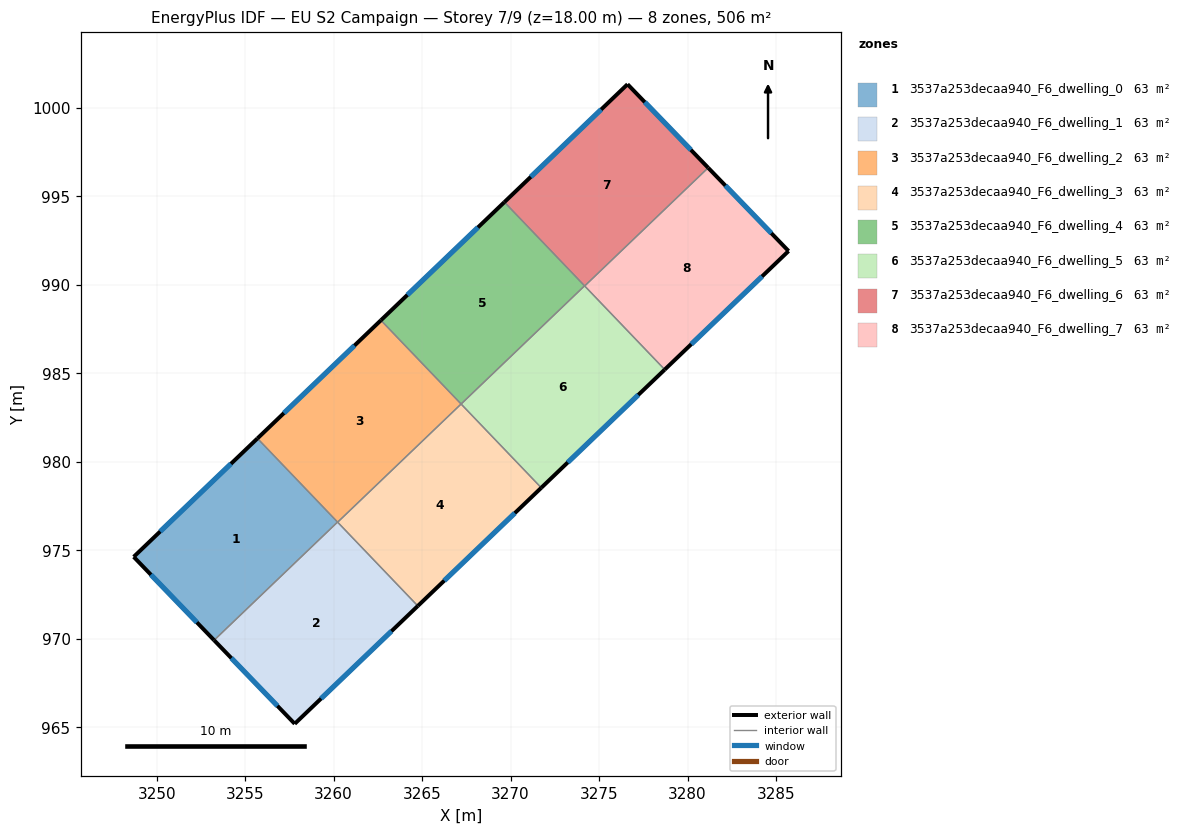
=== STOREY PLAN SPEC (per zone: floor XY polygon, exterior-wall plan segments, windows/doors) ===
zone 1: 3537a253decaa940_F6_dwelling_0  (63.3 m²)
  floor: (3255.70, 981.32) (3260.22, 976.59) (3253.25, 969.91) (3248.70, 974.63)
  exterior wall: (3255.70, 981.32) – (3248.70, 974.63)  [9.7 m]
    window: (3254.20, 979.88) – (3250.20, 976.06)  [9.5 m²]
  exterior wall: (3248.70, 974.63) – (3253.25, 969.91)  [6.5 m]
    window: (3249.68, 973.62) – (3252.27, 970.92)  [6.4 m²]
  interior walls: 2
zone 2: 3537a253decaa940_F6_dwelling_1  (63.3 m²)
  floor: (3260.22, 976.59) (3264.76, 971.85) (3257.80, 965.19) (3253.25, 969.91)
  exterior wall: (3257.80, 965.19) – (3264.76, 971.85)  [9.6 m]
    window: (3259.29, 966.62) – (3263.27, 970.42)  [9.4 m²]
  exterior wall: (3253.25, 969.91) – (3257.80, 965.19)  [6.6 m]
    window: (3254.22, 968.90) – (3256.83, 966.20)  [6.4 m²]
  interior walls: 2
zone 3: 3537a253decaa940_F6_dwelling_2  (63.3 m²)
  floor: (3262.67, 987.99) (3267.20, 983.26) (3260.23, 976.58) (3255.70, 981.32)
  exterior wall: (3262.67, 987.99) – (3255.70, 981.32)  [9.7 m]
    window: (3261.18, 986.56) – (3257.19, 982.75)  [9.5 m²]
  interior walls: 3
zone 4: 3537a253decaa940_F6_dwelling_3  (63.3 m²)
  floor: (3267.20, 983.26) (3271.73, 978.53) (3264.76, 971.85) (3260.23, 976.58)
  exterior wall: (3264.76, 971.85) – (3271.73, 978.53)  [9.7 m]
    window: (3266.25, 973.28) – (3270.24, 977.10)  [9.5 m²]
  interior walls: 3
zone 5: 3537a253decaa940_F6_dwelling_4  (63.3 m²)
  floor: (3269.65, 994.67) (3274.18, 989.94) (3267.20, 983.26) (3262.67, 987.99)
  exterior wall: (3269.65, 994.67) – (3262.67, 987.99)  [9.7 m]
    window: (3268.16, 993.24) – (3264.17, 989.42)  [9.5 m²]
  interior walls: 3
zone 6: 3537a253decaa940_F6_dwelling_5  (63.3 m²)
  floor: (3274.18, 989.94) (3278.71, 985.21) (3271.73, 978.53) (3267.20, 983.26)
  exterior wall: (3271.73, 978.53) – (3278.71, 985.21)  [9.7 m]
    window: (3273.23, 979.96) – (3277.22, 983.78)  [9.5 m²]
  interior walls: 4
zone 7: 3537a253decaa940_F6_dwelling_6  (63.3 m²)
  floor: (3276.61, 1001.33) (3281.16, 996.61) (3274.19, 989.93) (3269.65, 994.67)
  exterior wall: (3276.61, 1001.33) – (3269.65, 994.67)  [9.6 m]
    window: (3275.12, 999.90) – (3271.14, 996.10)  [9.4 m²]
  exterior wall: (3281.16, 996.61) – (3276.61, 1001.33)  [6.6 m]
    window: (3280.19, 997.62) – (3277.58, 1000.32)  [6.4 m²]
  interior walls: 3
zone 8: 3537a253decaa940_F6_dwelling_7  (63.3 m²)
  floor: (3281.16, 996.61) (3285.71, 991.91) (3278.71, 985.21) (3274.19, 989.93)
  exterior wall: (3285.71, 991.91) – (3281.16, 996.61)  [6.5 m]
    window: (3284.73, 992.91) – (3282.14, 995.60)  [6.4 m²]
  exterior wall: (3278.71, 985.21) – (3285.71, 991.91)  [9.7 m]
    window: (3280.21, 986.64) – (3284.21, 990.47)  [9.5 m²]
  interior walls: 2

=== DERIVED (storey summary) ===
Building: EU S2 Campaign
Storey: 7 of 9  (floor level z = 18.00 m)
Storey gross floor area: 506.2 m²
Zones on this storey: 8
  - 3537a253decaa940_F6_dwelling_0: floor 63.3 m²; exterior wall 16.2 m (48.7 m²); 2 window(s) 15.9 m²; WWR 32.7%
  - 3537a253decaa940_F6_dwelling_1: floor 63.3 m²; exterior wall 16.2 m (48.6 m²); 2 window(s) 15.9 m²; WWR 32.7%
  - 3537a253decaa940_F6_dwelling_2: floor 63.3 m²; exterior wall 9.7 m (29.0 m²); 1 window(s) 9.5 m²; WWR 32.7%
  - 3537a253decaa940_F6_dwelling_3: floor 63.3 m²; exterior wall 9.7 m (29.0 m²); 1 window(s) 9.5 m²; WWR 32.7%
  - 3537a253decaa940_F6_dwelling_4: floor 63.3 m²; exterior wall 9.7 m (29.0 m²); 1 window(s) 9.5 m²; WWR 32.7%
  - 3537a253decaa940_F6_dwelling_5: floor 63.3 m²; exterior wall 9.7 m (29.0 m²); 1 window(s) 9.5 m²; WWR 32.7%
  - 3537a253decaa940_F6_dwelling_6: floor 63.3 m²; exterior wall 16.2 m (48.6 m²); 2 window(s) 15.9 m²; WWR 32.7%
  - 3537a253decaa940_F6_dwelling_7: floor 63.3 m²; exterior wall 16.2 m (48.7 m²); 2 window(s) 15.9 m²; WWR 32.7%
Zone adjacency (shared interzone walls):
  - 3537a253decaa940_F6_dwelling_0 ↔ 3537a253decaa940_F6_dwelling_1
  - 3537a253decaa940_F6_dwelling_0 ↔ 3537a253decaa940_F6_dwelling_2
  - 3537a253decaa940_F6_dwelling_1 ↔ 3537a253decaa940_F6_dwelling_3
  - 3537a253decaa940_F6_dwelling_2 ↔ 3537a253decaa940_F6_dwelling_3
  - 3537a253decaa940_F6_dwelling_2 ↔ 3537a253decaa940_F6_dwelling_4
  - 3537a253decaa940_F6_dwelling_3 ↔ 3537a253decaa940_F6_dwelling_5
  - 3537a253decaa940_F6_dwelling_4 ↔ 3537a253decaa940_F6_dwelling_5
  - 3537a253decaa940_F6_dwelling_4 ↔ 3537a253decaa940_F6_dwelling_6
  - 3537a253decaa940_F6_dwelling_5 ↔ 3537a253decaa940_F6_dwelling_6
  - 3537a253decaa940_F6_dwelling_5 ↔ 3537a253decaa940_F6_dwelling_7
  - 3537a253decaa940_F6_dwelling_6 ↔ 3537a253decaa940_F6_dwelling_7